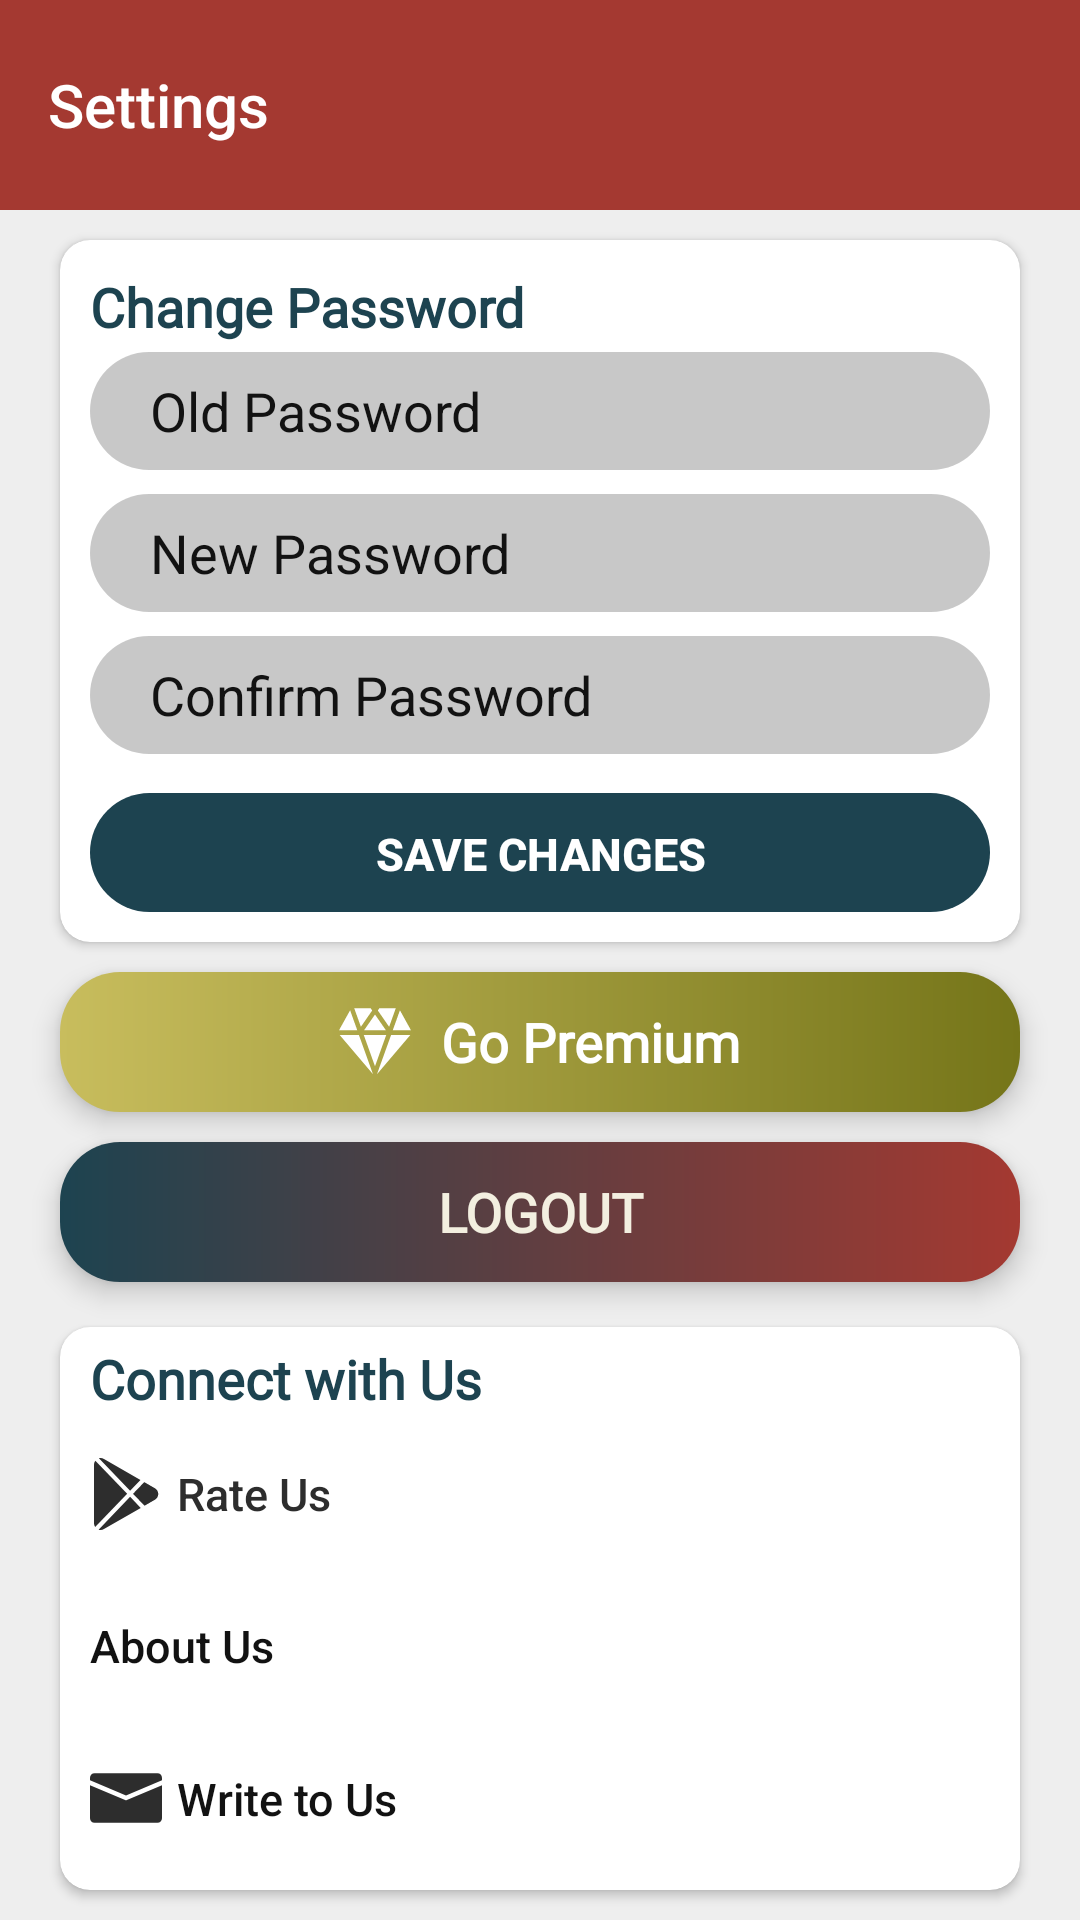

Produce the Android XML layout that renders to this screen, including the resource entries it uses.
<!-- AndroidManifest.xml: application theme AppTheme.NoActionBar -->
<!-- res/layout/activity_settings.xml -->
<?xml version="1.0" encoding="utf-8"?>
<RelativeLayout xmlns:android="http://schemas.android.com/apk/res/android"
    android:layout_width="match_parent"
    android:layout_height="match_parent"
    xmlns:app="http://schemas.android.com/apk/res-auto"
    android:background="#eee">

    <androidx.appcompat.widget.Toolbar
        android:layout_width="match_parent"
        android:layout_height="70dp"
        android:fitsSystemWindows="true"
        android:layout_alignParentTop="true"
        app:titleTextColor="@color/white"
        android:id="@+id/toolbar"
        android:background="@color/colorAccent"
        app:title="Settings" />

    <LinearLayout
        android:layout_width="match_parent"
        android:layout_height="match_parent"
        android:layout_below="@id/toolbar"
        android:orientation="vertical"
        android:weightSum="11">

    <androidx.cardview.widget.CardView
        android:layout_width="match_parent"
        android:layout_height="0dp"
        app:cardCornerRadius="10dp"
        android:layout_weight="5"
        android:elevation="10dp"
        android:backgroundTint="@color/white"
        android:layout_marginTop="10dp"
        android:layout_marginHorizontal="20dp">
        <LinearLayout
            android:layout_width="match_parent"
            android:layout_height="match_parent"
            android:weightSum="4.7"
            android:layout_marginHorizontal="10dp"
            android:elevation="10dp"
            android:layout_marginVertical="10dp"
            android:orientation="vertical">


            <TextView
                android:layout_width="match_parent"
                android:layout_height="0dp"
                android:layout_weight="0.7"
                android:text="Change Password"
                android:textAlignment="viewStart"
                android:textColor="@color/colorPrimary"
                android:fontFamily="@font/poppins"
                android:textSize="18dp"
                android:textStyle="bold"/>

            <EditText
                android:layout_width="match_parent"
                android:layout_height="0dp"
                android:id="@+id/old"
                android:layout_marginBottom="8dp"
                android:background="@drawable/custom_text"
                android:backgroundTint="@color/cardview_shadow_start_color"
                android:layout_weight="1"
                android:paddingHorizontal="20dp"
                android:inputType="textPassword"
                android:textColor="@color/black"
                android:hint="Old Password"/>

            <EditText
                android:layout_width="match_parent"
                android:layout_height="0dp"
                android:id="@+id/newP"
                android:background="@drawable/custom_text"
                android:layout_weight="1"
                android:layout_marginBottom="8dp"
                android:backgroundTint="@color/cardview_shadow_start_color"
                android:paddingHorizontal="20dp"
                android:inputType="textPassword"
                android:textColor="@color/black"
                android:hint="New Password"/>
            <EditText
                android:layout_width="match_parent"
                android:layout_height="0dp"
                android:id="@+id/confirmNew"
                android:background="@drawable/custom_text"
                android:layout_marginBottom="8dp"
                android:backgroundTint="@color/cardview_shadow_start_color"
                android:layout_weight="1"
                android:paddingHorizontal="20dp"
                android:inputType="textPassword"
                android:textColor="@color/black"
                android:hint="Confirm Password"/>

            <Button
                android:layout_width="match_parent"
                android:layout_height="0dp"
                android:background="@drawable/custom_text"
                android:backgroundTint="@color/colorPrimary"
                android:layout_marginTop="5dp"
                android:text="Save ChANGES"
                android:textStyle="bold"
                android:onClick="changePassword"
                android:textSize="15dp"
                android:layout_weight="1"
                android:textAlignment="center"
                android:paddingVertical="10dp"
                android:textColor="@color/white"
                android:id="@+id/savePassword"/>

        </LinearLayout>
    </androidx.cardview.widget.CardView>


    <RelativeLayout
        android:layout_width="match_parent"
        android:layout_height="0dp"
        android:layout_weight="1"
        android:orientation="horizontal"
        android:paddingHorizontal="30dp"
        android:onClick="goPremium"
        android:layout_marginTop="10dp"
        android:elevation="5dp"
        android:layout_marginHorizontal="20dp"
        android:background="@drawable/premium_grade"
        android:weightSum="3"
        android:layout_gravity="center_horizontal">
    <TextView
        android:layout_width="wrap_content"
        android:layout_height="wrap_content"
        android:background="@android:color/transparent"
        android:text="Go Premium"
        android:drawableLeft="@drawable/ic_diamond"
        android:textStyle="bold"
        android:textSize="18sp"
        android:id="@+id/premium"
        android:layout_gravity="center"
        android:onClick="goPremium"
        android:layout_centerInParent="true"
        android:drawablePadding="10dp"
        android:fontFamily="@font/poppins"
        android:textAlignment="center"
        android:drawableTint="@color/white"
        android:paddingVertical="8dp"
        android:textColor="@color/white"/>
    </RelativeLayout>



        <RelativeLayout
            android:layout_width="match_parent"
            android:layout_height="0dp"
            android:layout_weight="1"
            android:orientation="horizontal"
            android:paddingHorizontal="30dp"
            android:layout_marginVertical="10dp"
            android:elevation="5dp"
            android:onClick="logout"
            android:layout_marginHorizontal="20dp"
            android:background="@drawable/custom_button"
            android:weightSum="3"
            android:layout_gravity="center_horizontal">
            <Button
                android:layout_width="wrap_content"
                android:layout_height="wrap_content"
                android:background="@android:color/transparent"
                android:text="LOGOUT"
                android:drawableLeft="@drawable/ic_baseline_person_24"
                android:textStyle="bold"
                android:textSize="18sp"
                android:id="@+id/logout"
                android:layout_gravity="center"
                android:layout_centerInParent="true"
                android:onClick="logout"
                android:drawablePadding="10dp"
                android:fontFamily="@font/poppins"
                android:textAlignment="center"
                android:paddingVertical="8dp"
                android:textColor="@color/icon"/>
        </RelativeLayout>
        <androidx.cardview.widget.CardView
            android:layout_width="match_parent"
            android:layout_height="0dp"
            app:cardCornerRadius="10dp"
            android:layout_marginTop="5dp"
            android:layout_weight="4"
            android:backgroundTint="@color/white"
            android:layout_marginBottom="10dp"
            android:layout_marginHorizontal="20dp">
            <LinearLayout
                android:layout_width="match_parent"
                android:layout_height="match_parent"
                android:layout_marginHorizontal="10dp"
                android:weightSum="7"
                android:layout_marginVertical="5dp"
                android:orientation="vertical">

                <TextView
                    android:layout_width="match_parent"
                    android:layout_height="0dp"
                    android:layout_weight="1"
                    android:text="Connect with Us"
                    android:textAlignment="viewStart"
                    android:textColor="@color/colorPrimary"
                    android:fontFamily="@font/poppins"
                    android:textSize="18sp"
                    android:elevation="5dp"
                    android:textStyle="bold"/>


                <Button
                    android:layout_width="match_parent"
                    android:layout_height="0dp"
                    android:layout_weight="2"
                    android:drawablePadding="5dp"
                    android:drawableLeft="@drawable/ic_playstore"
                    android:background="@android:color/transparent"
                    android:textAlignment="viewStart"
                    android:text="Rate Us"

                    android:textAllCaps="false"
                    android:drawableRight="@drawable/ic_baseline_arrow_forward_ios_24"
                    android:drawableTint="@color/gray"
                    android:textSize="15sp"
                    android:onClick="rateUs"
                    android:textColor="@color/gray"
                    android:id="@+id/rateUs"/>

                <Button
                    android:layout_width="match_parent"
                    android:layout_height="0dp"
                    android:layout_weight="2"
                    android:background="@android:color/transparent"
                    android:text="About Us"
                    android:textAlignment="viewStart"
                    android:drawablePadding="5dp"
                    android:drawableLeft="@drawable/ic_baseline_info_24"
                    android:textAllCaps="false"
                    android:drawableRight="@drawable/ic_baseline_arrow_forward_ios_24"
                    android:drawableTint="@color/gray"
                    android:textSize="15sp"
                    android:onClick="aboutUs"
                    android:textColor="@color/black"
                    android:id="@+id/about"/>
                <Button
                    android:layout_width="match_parent"
                    android:layout_height="0dp"
                    android:layout_weight="2"
                    android:background="@android:color/transparent"
                    android:textAlignment="viewStart"
                    android:text="Write to Us"
                    android:drawableLeft="@drawable/ic_email"
                    android:drawablePadding="5dp"
                    android:textAllCaps="false"
                    android:drawableRight="@drawable/ic_baseline_arrow_forward_ios_24"
                    android:drawableTint="@color/gray"
                    android:textSize="15sp"
                    android:onClick="writeUs"
                    android:textColor="@color/black"
                    android:id="@+id/share"/>


            </LinearLayout>
        </androidx.cardview.widget.CardView>

    </LinearLayout>
</RelativeLayout>
<!-- resources referenced by this layout -->
<resources>
  <color name="black">#121212</color>
  <color name="colorAccent">#A43931</color>
  <color name="colorPrimary">#1D4350</color>
  <color name="gray">#2d2d2d</color>
  <color name="icon">#f3efe0</color>
  <color name="white">#fff</color>
  <!-- drawable custom_button (drawable) -->
  <?xml version="1.0" encoding="utf-8"?>
  <shape xmlns:android="http://schemas.android.com/apk/res/android"
      android:shape="rectangle">
  <gradient
      android:startColor="@color/colorPrimary"
      android:endColor="@color/colorAccent"
      android:angle="0"/>
      <corners
          android:radius="20dp"/>
  </shape>
  <!-- drawable custom_text (drawable) -->
  <?xml version="1.0" encoding="utf-8"?>
  <shape xmlns:android="http://schemas.android.com/apk/res/android">
      <corners android:radius="30dp">
      </corners>
  
  </shape>
  <!-- drawable ic_email (drawable) -->
  <vector xmlns:android="http://schemas.android.com/apk/res/android"
      android:width="24dp"
      android:height="24dp"
      android:viewportWidth="512"
      android:viewportHeight="512">
    <path
        android:pathData="M480,80H32C14.336,80 0,94.336 0,112v18.208l256,108.416l256,-108.448V112C512,94.336 497.664,80 480,80z"
        android:fillColor="@color/gray"/>
    <path
        android:pathData="M262.24,270.72c-1.984,0.864 -4.128,1.28 -6.24,1.28s-4.256,-0.416 -6.24,-1.28L0,164.96V400c0,17.664 14.336,32 32,32h448c17.664,0 32,-14.336 32,-32V164.96L262.24,270.72z"
        android:fillColor="@color/gray"/>
  </vector>
  <!-- drawable ic_playstore (drawable) -->
  <vector xmlns:android="http://schemas.android.com/apk/res/android"
      android:width="24dp"
      android:height="24dp"
      android:viewportWidth="511"
      android:viewportHeight="511.99976">
    <path
        android:fillColor="#FF000000"
        android:pathData="m37.938,18.855c-6.063,8.012 -9.438,17.867 -9.438,28.414v417.453c0,9.797 2.922,19 8.199,26.688l227.141,-236.922zM37.938,18.855"/>
    <path
        android:fillColor="#FF000000"
        android:pathData="m284.637,232.793 l73.688,-76.859 -259.02,-149.543c-11.242,-6.492 -24.141,-8.031 -36.176,-4.648zM284.637,232.793"/>
    <path
        android:fillColor="#FF000000"
        android:pathData="m284.637,276.18 l-223.746,233.383c4.824,1.621 9.816,2.438 14.813,2.438 8.105,0 16.215,-2.133 23.602,-6.398l260.883,-150.621zM284.637,276.18"/>
    <path
        android:fillColor="#FF000000"
        android:pathData="m460.828,215.117 l-75.727,-43.723 -79.664,83.09 81.523,85.039 73.867,-42.648c14.781,-8.531 23.605,-23.816 23.605,-40.879 0,-17.066 -8.824,-32.348 -23.605,-40.879zM460.828,215.117"/>
  </vector>
  <!-- drawable premium_grade (drawable) -->
  <?xml version="1.0" encoding="utf-8"?>
  <shape xmlns:android="http://schemas.android.com/apk/res/android">
  <gradient
      android:startColor="#C8BD5D"
      android:endColor="#757519"/>
      <corners
          android:radius="20dp"/>
  </shape>
  <style name="AppTheme.NoActionBar">
      <item name="windowNoTitle">true</item>
      <item name="windowActionBar">false</item>
      <item name="android:windowTranslucentStatus">true</item>
      <item name="android:textColorHint">@color/black</item>
      <item name="android:textColorSecondary">@color/white</item>
  
  </style>
</resources>
